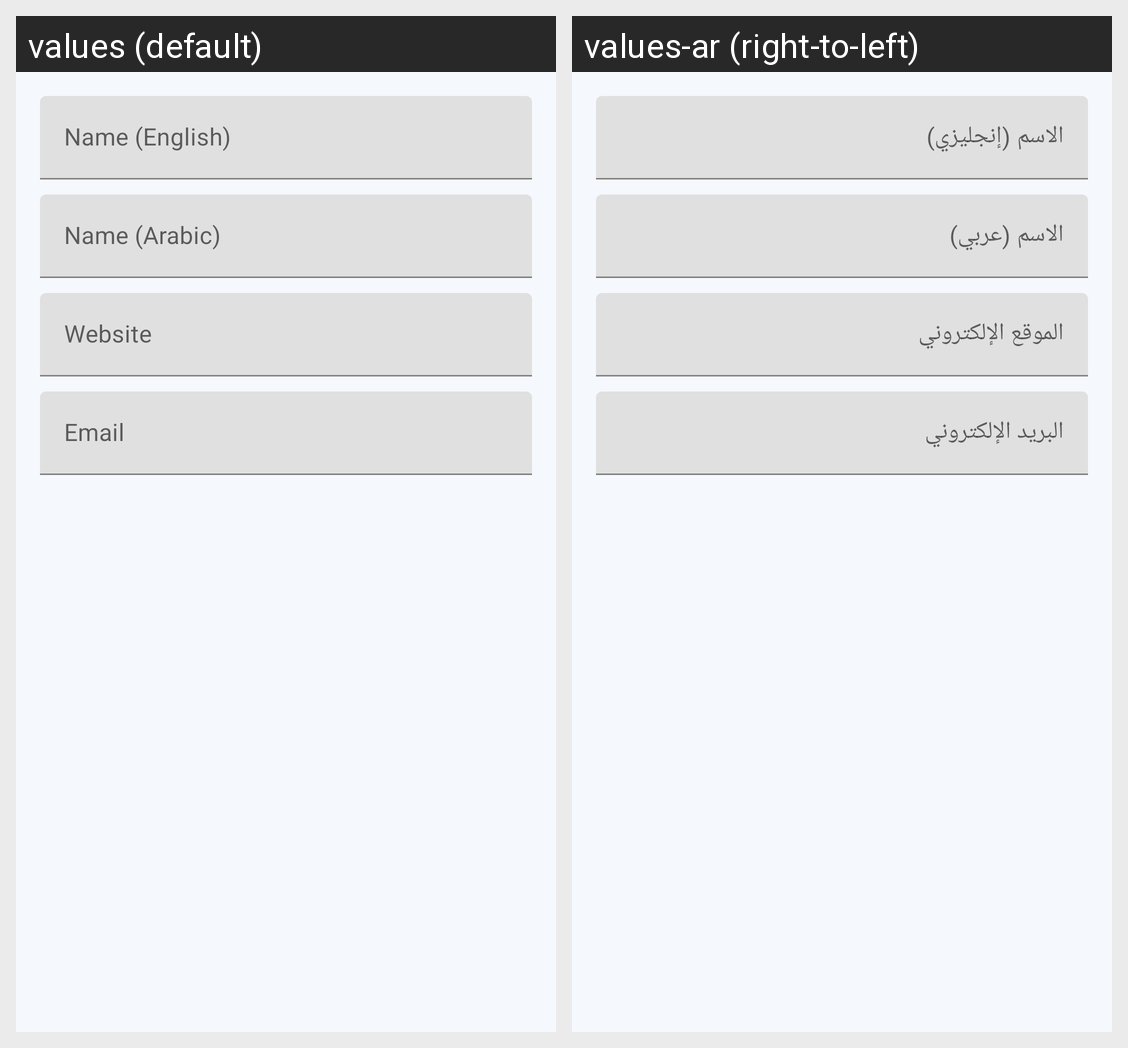

Locale-by-locale string values for the Android screen shown in this grid:
Android screen res/layout/dialog_add_spiritual_resource.xml rendered under 2 locales, left to right: values (default), values-ar (right-to-left). Device: Nexus 5 (rendered at 1080×1920; each locale shown at half size, 540×960, under a caption strip naming it); theme Theme.HealthHearts.
Strings drawn on this screen, with the default value and each locale's value (text and hints the layout hard-codes, and strings that could not be matched under every locale, appear in the picture but are not listed):

name_en
  values: Name (English)
  values-ar: الاسم (إنجليزي)

name_ar
  values: Name (Arabic)
  values-ar: الاسم (عربي)

website
  values: Website
  values-ar: الموقع الإلكتروني

email
  values: Email
  values-ar: البريد الإلكتروني
